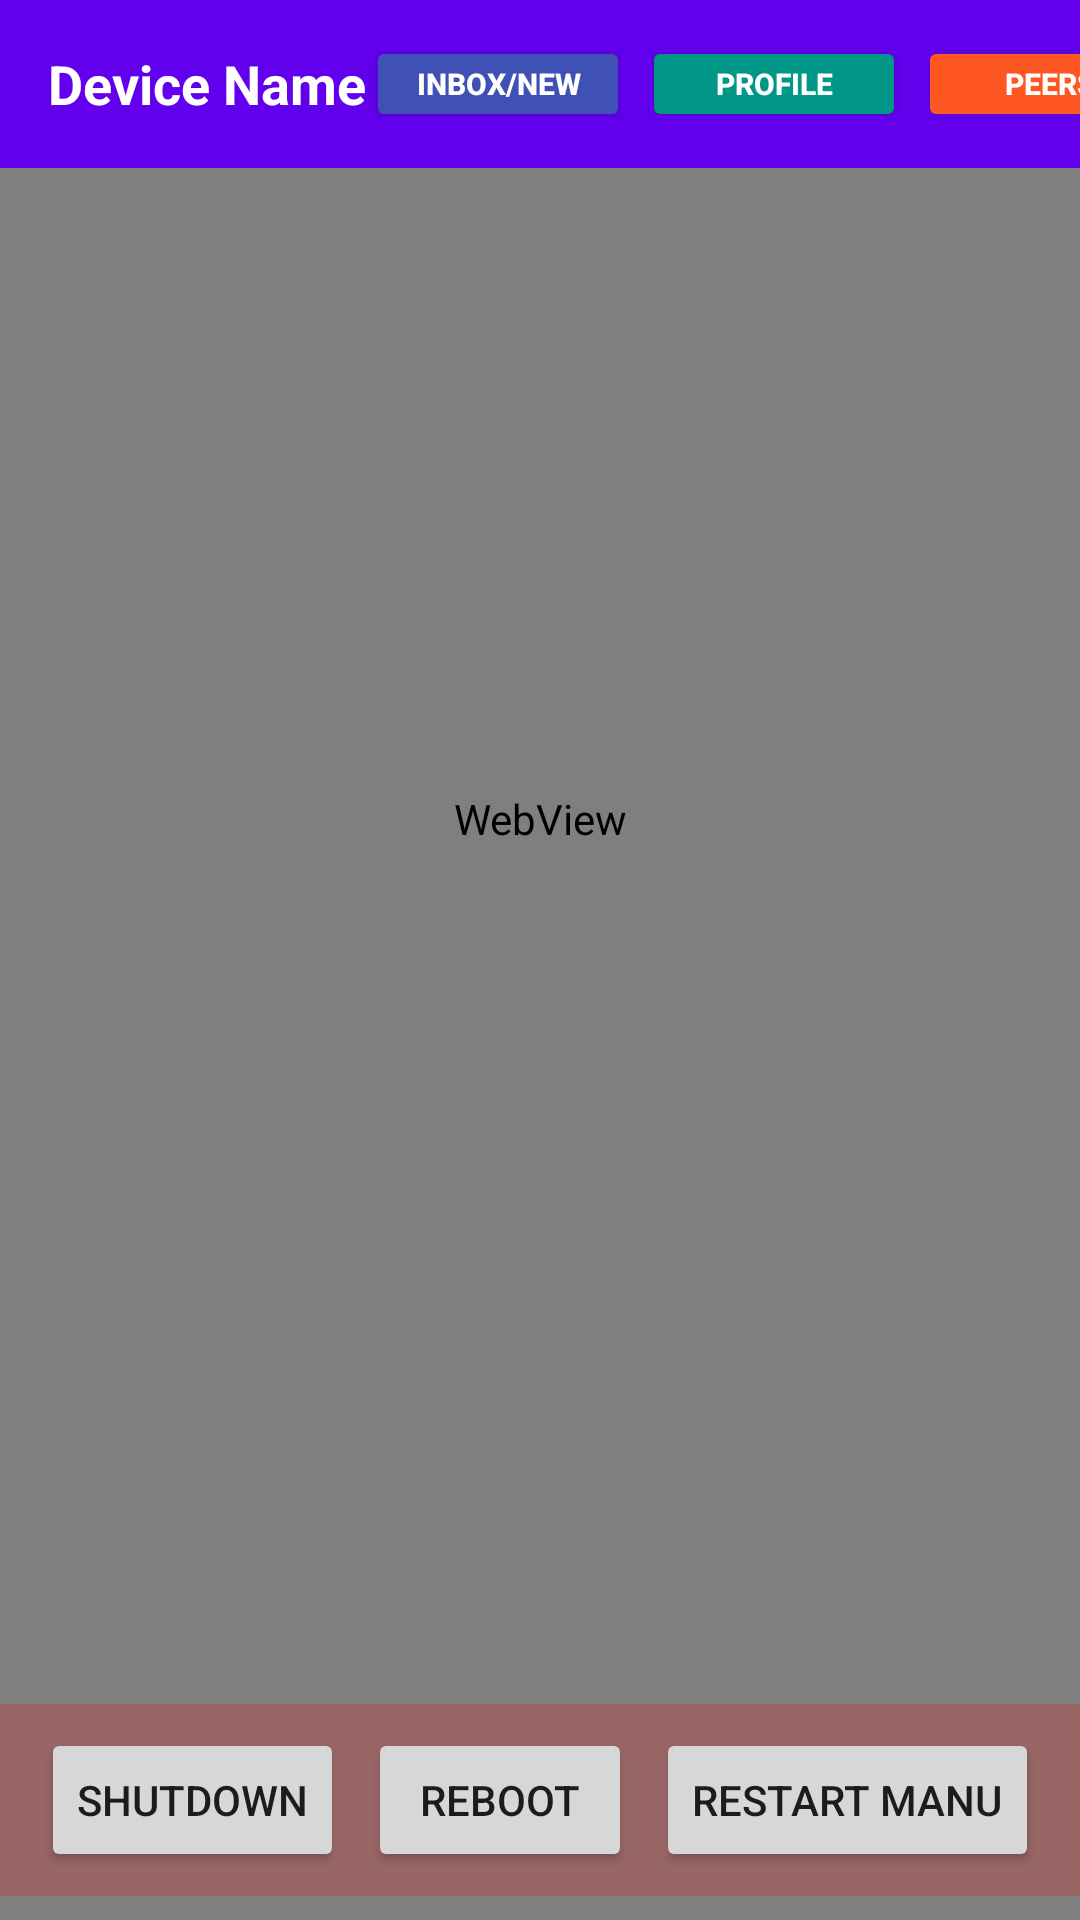

The Android layout XML behind this screen, and the referenced resources:
<!-- AndroidManifest.xml: application theme Theme.PwnEyes.NoActionBar -->
<!-- res/layout/fragment_connection_viewer.xml -->
<?xml version="1.0" encoding="utf-8"?>
<layout
    xmlns:android="http://schemas.android.com/apk/res/android"
    xmlns:app="http://schemas.android.com/apk/res-auto">
    
    <data>
        
    </data>
    
    <androidx.constraintlayout.widget.ConstraintLayout
        android:layout_width="match_parent"
        android:layout_height="match_parent"
        android:animateLayoutChanges="true">

    
    <androidx.appcompat.widget.Toolbar
        android:id="@+id/connectionToolbar"
        android:layout_width="match_parent"
        android:layout_height="?attr/actionBarSize"
        android:background="#6200EE"
        app:layout_constraintTop_toTopOf="parent"
        app:layout_constraintStart_toStartOf="parent"
        app:layout_constraintEnd_toEndOf="parent"
        app:titleTextColor="#FFFFFF">
        
        
        <LinearLayout
            android:layout_width="match_parent"
            android:layout_height="match_parent"
            android:orientation="horizontal"
            android:gravity="center_vertical">
            
            <TextView
                android:id="@+id/connectionTitle"
                android:layout_width="0dp"
                android:layout_height="wrap_content"
                android:layout_weight="0.8"
                android:text="Device Name"
                android:textColor="#FFFFFF"
                android:textSize="18sp"
                android:textStyle="bold"
                android:maxLines="1"
                android:ellipsize="end"/>
                
            
            <HorizontalScrollView
                android:layout_width="wrap_content"
                android:layout_height="match_parent"
                android:scrollbars="none"
                android:fadeScrollbars="true">
                
                <LinearLayout
                    android:layout_width="wrap_content"
                    android:layout_height="match_parent"
                    android:orientation="horizontal"
                    android:gravity="center_vertical">
                    
                    <Button
                        android:id="@+id/inboxNewTabButton"
                        android:layout_width="wrap_content"
                        android:layout_height="32dp"
                        android:text="INBOX/NEW"
                        android:textSize="10sp"
                        android:textStyle="bold"
                        android:backgroundTint="#3F51B5"
                        android:textColor="#FFFFFF"
                        android:layout_marginEnd="4dp"
                        android:paddingStart="8dp"
                        android:paddingEnd="8dp"
                        android:paddingTop="2dp"
                        android:paddingBottom="2dp"
                        android:elevation="4dp"/>
                        
                    <Button
                        android:id="@+id/inboxProfileTabButton"
                        android:layout_width="wrap_content"
                        android:layout_height="32dp"
                        android:text="PROFILE"
                        android:textSize="10sp"
                        android:textStyle="bold"
                        android:backgroundTint="#009688"
                        android:textColor="#FFFFFF"
                        android:layout_marginEnd="4dp"
                        android:paddingStart="8dp"
                        android:paddingEnd="8dp"
                        android:paddingTop="2dp"
                        android:paddingBottom="2dp"
                        android:elevation="4dp"/>
                        
                    <Button
                        android:id="@+id/inboxPeersTabButton"
                        android:layout_width="wrap_content"
                        android:layout_height="32dp"
                        android:text="PEERS"
                        android:textSize="10sp"
                        android:textStyle="bold"
                        android:backgroundTint="#FF5722"
                        android:textColor="#FFFFFF"
                        android:layout_marginEnd="4dp"
                        android:paddingStart="8dp"
                        android:paddingEnd="8dp"
                        android:paddingTop="2dp"
                        android:paddingBottom="2dp"
                        android:elevation="4dp"/>
                        
                    <Button
                        android:id="@+id/pluginsTabButton"
                        android:layout_width="wrap_content"
                        android:layout_height="32dp"
                        android:text="PLUGINS"
                        android:textSize="10sp"
                        android:textStyle="bold"
                        android:backgroundTint="#8E24AA"
                        android:textColor="#FFFFFF"
                        android:layout_marginEnd="4dp"
                        android:paddingStart="8dp"
                        android:paddingEnd="8dp"
                        android:paddingTop="2dp"
                        android:paddingBottom="2dp"
                        android:elevation="4dp"/>
                </LinearLayout>
            </HorizontalScrollView>
        </LinearLayout>
    </androidx.appcompat.widget.Toolbar>

    <WebView
        android:id="@+id/webView"
        android:layout_width="match_parent"
        android:layout_height="0dp"
        android:scrollbars="vertical|horizontal"
        android:scrollbarStyle="insideOverlay"
        android:overScrollMode="always"
        android:focusable="true"
        android:focusableInTouchMode="true"
        android:nestedScrollingEnabled="true"
        android:isScrollContainer="true"
        android:fadeScrollbars="false"
        android:paddingBottom="150dp"
        android:clipToPadding="false"
        app:layout_constraintBottom_toBottomOf="parent"
        app:layout_constraintEnd_toEndOf="parent"
        app:layout_constraintStart_toStartOf="parent"
        app:layout_constraintTop_toBottomOf="@id/connectionToolbar" />
        
    
    <LinearLayout
        android:id="@+id/controlButtonsOverlay"
        android:layout_width="match_parent"
        android:layout_height="wrap_content"
        android:orientation="horizontal"
        android:gravity="center"
        android:padding="8dp"
        android:background="#33FF0000"
        android:layout_marginBottom="8dp"
        app:layout_constraintBottom_toBottomOf="parent"
        app:layout_constraintStart_toStartOf="parent"
        app:layout_constraintEnd_toEndOf="parent">

        <Button
            android:id="@+id/btnShutdown"
            android:layout_width="wrap_content"
            android:layout_height="wrap_content"
            android:text="Shutdown"
            android:layout_marginEnd="8dp" />

        <Button
            android:id="@+id/btnReboot"
            android:layout_width="wrap_content"
            android:layout_height="wrap_content"
            android:text="Reboot"
            android:layout_marginEnd="8dp" />

        <Button
            android:id="@+id/btnRestart"
            android:layout_width="wrap_content"
            android:layout_height="wrap_content"
            android:text="Restart MANU" />
    </LinearLayout>

    <ProgressBar
        android:id="@+id/progressBar"
        style="?android:attr/progressBarStyleHorizontal"
        android:layout_width="match_parent"
        android:layout_height="5dp"
        android:indeterminate="true"
        android:visibility="gone"
        app:layout_constraintEnd_toEndOf="parent"
        app:layout_constraintStart_toStartOf="parent"
        app:layout_constraintTop_toBottomOf="@id/connectionToolbar" />

    <LinearLayout
        android:id="@+id/errorLayout"
        android:layout_width="wrap_content"
        android:layout_height="wrap_content"
        android:orientation="vertical"
        android:gravity="center"
        android:visibility="gone"
        app:layout_constraintBottom_toBottomOf="parent"
        app:layout_constraintEnd_toEndOf="parent"
        app:layout_constraintStart_toStartOf="parent"
        app:layout_constraintTop_toTopOf="parent">

        <TextView
            android:id="@+id/errorMessage"
            android:layout_width="wrap_content"
            android:layout_height="wrap_content"
            android:textAlignment="center"
            android:padding="16dp"/>

        <Button
            android:id="@+id/retryButton"
            android:layout_width="wrap_content"
            android:layout_height="wrap_content"
            android:text="Retry"/>
    </LinearLayout>

    </androidx.constraintlayout.widget.ConstraintLayout>
</layout>
<!-- resources referenced by this layout -->
<resources>
  <style name="Theme.PwnEyes.NoActionBar" parent="Theme.PwnEyes">
          <item name="windowActionBar">false</item>
          <item name="windowNoTitle">true</item>
      </style>
  <style name="Theme.PwnEyes" parent="Theme.MaterialComponents.DayNight.DarkActionBar">
          <item name="colorPrimary">@color/blue_500</item>
          <item name="colorPrimaryVariant">@color/blue_700</item>
          <item name="colorOnPrimary">@color/white</item>
          <item name="colorSecondary">@color/green_500</item>
          <item name="colorSecondaryVariant">@color/green_700</item>
          <item name="colorOnSecondary">@color/black</item>
          <item name="colorAccent">@color/amber_accent</item>
          <item name="android:statusBarColor" tools:targetApi="21">?attr/colorPrimaryVariant</item>
          <item name="android:navigationBarColor" tools:targetApi="21">@android:color/transparent</item>
          <item name="android:windowLightStatusBar" tools:targetApi="23">false</item>
          <item name="navigationViewStyle">@style/Widget.PwnEyes.NavigationView</item>
      </style>
  <color name="blue_500">#1A73E8</color>
  <color name="blue_700">#0D47A1</color>
  <color name="white">#FFFFFF</color>
  <color name="green_500">#34A853</color>
  <color name="green_700">#137333</color>
  <color name="black">#000000</color>
  <color name="amber_accent">#FBBC04</color>
  <style name="Widget.PwnEyes.NavigationView" parent="Widget.MaterialComponents.NavigationView">
          <item name="itemShapeAppearanceOverlay">@style/NavItemShapeAppearance</item>
          <item name="itemShapeFillColor">@color/nav_item_active_background</item>
          <item name="itemIconTint">@color/nav_item_icon_tint</item>
          <item name="itemTextColor">@color/nav_item_icon_tint</item>
      </style>
  <style name="NavItemShapeAppearance" parent="">
          <item name="cornerFamily">rounded</item>
          <item name="cornerSizeTopRight">28dp</item>
          <item name="cornerSizeBottomRight">28dp</item>
      </style>
</resources>
